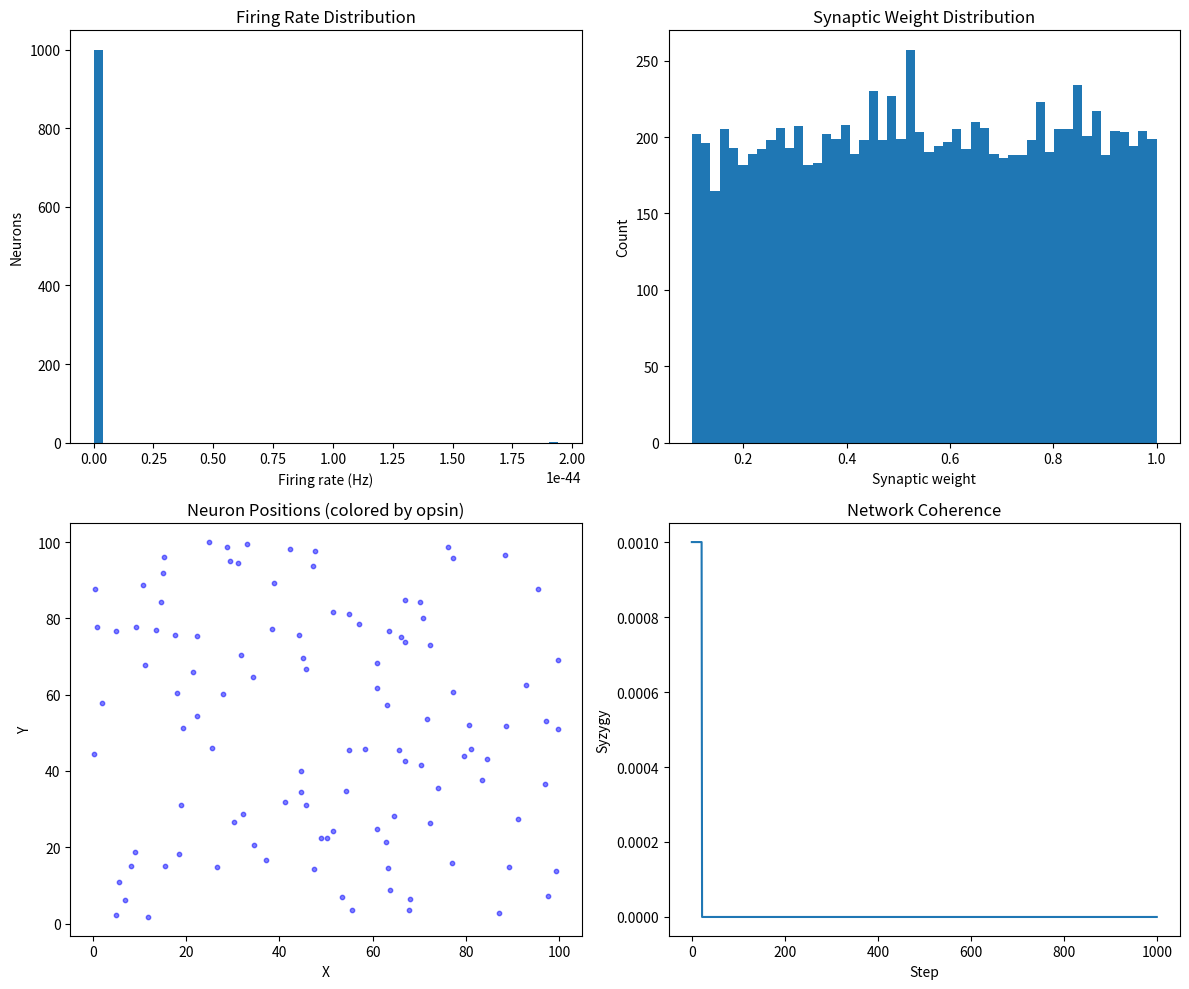

Reproduce this figure in Python.
"""
Wetware Neural Network Simulation
10,000 neuron model with genetic feedback and optogenetic control
"""

import numpy as np
from typing import List, Tuple, Dict
import matplotlib.pyplot as plt
from dataclasses import dataclass

@dataclass
class Neuron:
    """Single neuron model with state and plasticity"""
    id: int
    x: float
    y: float
    z: float
    membrane_potential: float = -70.0  # mV
    firing_rate: float = 0.0  # Hz
    syzygy: float = 0.0  # Local coherence
    opsins: List[str] = None  # Expressed opsins

    def __post_init__(self):
        if self.opsins is None:
            self.opsins = []

class Synapse:
    """Connection between neurons"""
    def __init__(self, pre: int, post: int, weight: float = 0.5):
        self.pre = pre
        self.post = post
        self.weight = weight
        self.plasticity = 1.0
        self.handover_count = 0

class WetwareNetwork:
    """
    3D neural network with optogenetic control and self-replication
    """

    def __init__(self,
                 n_neurons: int = 10000,
                 grid_size: Tuple[float, float, float] = (100.0, 100.0, 100.0)):

        self.n_neurons = n_neurons
        self.grid_size = grid_size
        self.neurons: List[Neuron] = []
        self.synapses: List[Synapse] = []
        self.opsin_library = {}  # name -> spectral sensitivity
        self.generation = 1
        self.syzygy_history = []

        # Initialize neurons in 3D grid
        self._initialize_neurons()
        self._initialize_connections()

    def _initialize_neurons(self):
        """Distribute neurons randomly in 3D volume"""
        for i in range(self.n_neurons):
            x = np.random.uniform(0, self.grid_size[0])
            y = np.random.uniform(0, self.grid_size[1])
            z = np.random.uniform(0, self.grid_size[2])

            # Initial opsins (some neurons start with baseline)
            opsins = ['ChR2'] if np.random.random() < 0.1 else []

            neuron = Neuron(
                id=i,
                x=x, y=y, z=z,
                membrane_potential=-70.0 + np.random.randn() * 5,
                firing_rate=0.0,
                opsins=opsins
            )
            self.neurons.append(neuron)

    def _initialize_connections(self, connection_prob: float = 0.01):
        """Create random synaptic connections"""
        for i in range(self.n_neurons):
            for j in range(self.n_neurons):
                if i == j:
                    continue
                if np.random.random() < connection_prob:
                    weight = np.random.uniform(0.1, 1.0)
                    self.synapses.append(Synapse(i, j, weight))

    def load_opsin_library(self, library: Dict[str, Dict]):
        """Load spectral sensitivity data for opsins"""
        self.opsin_library = library

    def stimulate_light(self, frequency: float, intensity: float = 1.0):
        """
        Apply optogenetic stimulation at given frequency (Hz)
        Neurons with opsins sensitive to this frequency depolarize
        """
        # Find opsins sensitive to this frequency (simplified)
        sensitive_neurons = []
        for i, neuron in enumerate(self.neurons):
            for opsin in neuron.opsins:
                if opsin in self.opsin_library:
                    # Check if frequency is within sensitivity range
                    sens = self.opsin_library[opsin]
                    if sens['min_freq'] <= frequency <= sens['max_freq']:
                        # Depolarize
                        neuron.membrane_potential += intensity * 5.0
                        sensitive_neurons.append(i)
                        break

        return sensitive_neurons

    def step(self, dt: float = 0.001):
        """
        Single simulation step
        - Update membrane potentials (leaky integrate-and-fire)
        - Spike propagation
        - Handover counting
        """
        # Spike detection
        spikes = []
        for i, neuron in enumerate(self.neurons):
            if neuron.membrane_potential > -55:  # Threshold
                neuron.firing_rate = 100.0  # Hz
                neuron.membrane_potential = -70.0  # Reset
                spikes.append(i)
            else:
                # Leak
                neuron.membrane_potential -= 0.1
                neuron.firing_rate *= 0.9

        # Synaptic transmission
        for synapse in self.synapses:
            if synapse.pre in spikes:
                # Increase postsynaptic potential
                self.neurons[synapse.post].membrane_potential += synapse.weight * 2.0
                synapse.handover_count += 1
                # Hebbian plasticity
                synapse.weight += 0.001
                if synapse.weight > 1.0:
                    synapse.weight = 1.0

        # Compute syzygy (coherence measure)
        active = [n for n in self.neurons if n.firing_rate > 10]
        self.syzygy = len(active) / self.n_neurons if self.n_neurons > 0 else 0

        return spikes

    def replicate(self) -> 'WetwareNetwork':
        """
        Self-replication: create a daughter network with mutations
        """
        daughter = WetwareNetwork(n_neurons=self.n_neurons)
        daughter.generation = self.generation + 1

        # Copy neurons with mutations
        for i, neuron in enumerate(self.neurons):
            # Inherit opsins with mutation
            opsins = neuron.opsins.copy()
            if np.random.random() < 0.01:  # mutation rate
                # Add random opsin
                if self.opsin_library:
                    new_opsin = np.random.choice(list(self.opsin_library.keys()))
                    opsins.append(new_opsin)
            daughter.neurons[i].opsins = opsins

        # Copy synapses with mutation
        for synapse in self.synapses:
            if np.random.random() < 0.05:  # 5% mutation
                continue  # skip (remove)
            daughter.synapses.append(Synapse(
                synapse.pre, synapse.post,
                min(1.0, synapse.weight * np.random.uniform(0.9, 1.1))
            ))

        return daughter

    def evolve(self, target_frequency: float, generations: int = 10):
        """
        Evolve network by selecting for response to target frequency
        """
        history = []
        for gen in range(generations):
            # Test response
            spikes_before = self.stimulate_light(target_frequency)
            response = len(spikes_before)

            # Replicate
            daughter = self.replicate()

            # Test daughter
            spikes_daughter = daughter.stimulate_light(target_frequency)
            response_daughter = len(spikes_daughter)

            # Select better
            if response_daughter > response:
                self = daughter
                print(f"Gen {gen}: improved response {response} → {response_daughter}")
            else:
                print(f"Gen {gen}: response {response} (no improvement)")

            history.append(max(response, response_daughter))

        return history

    def compute_memory(self) -> float:
        """
        Estimate memory capacity via synaptic weights
        """
        total_weight = sum(s.weight for s in self.synapses)
        return total_weight / len(self.synapses) if self.synapses else 0

    def plot_activity(self):
        """Plot firing rates and connectivity"""
        fig, axes = plt.subplots(2, 2, figsize=(12, 10))

        # Firing rates
        rates = [n.firing_rate for n in self.neurons]
        axes[0,0].hist(rates, bins=50)
        axes[0,0].set_xlabel('Firing rate (Hz)')
        axes[0,0].set_ylabel('Neurons')
        axes[0,0].set_title('Firing Rate Distribution')

        # Synaptic weights
        weights = [s.weight for s in self.synapses]
        axes[0,1].hist(weights, bins=50)
        axes[0,1].set_xlabel('Synaptic weight')
        axes[0,1].set_ylabel('Count')
        axes[0,1].set_title('Synaptic Weight Distribution')

        # 3D scatter of neurons colored by opsin type
        colors = {'ChR2': 'blue', 'NpHR': 'red', 'Arch': 'green', 'VChR1': 'purple'}
        for neuron in self.neurons:
            if neuron.opsins:
                opsin = neuron.opsins[0]
                color = colors.get(opsin, 'gray')
                axes[1,0].scatter(neuron.x, neuron.y, c=color, alpha=0.5, s=10)
        axes[1,0].set_xlabel('X')
        axes[1,0].set_ylabel('Y')
        axes[1,0].set_title('Neuron Positions (colored by opsin)')

        # Syzygy over time if history exists
        if self.syzygy_history:
            axes[1,1].plot(self.syzygy_history)
            axes[1,1].set_xlabel('Step')
            axes[1,1].set_ylabel('Syzygy')
            axes[1,1].set_title('Network Coherence')

        plt.tight_layout()
        plt.savefig('wetware_activity.png')
        print("Plot saved to wetware_activity.png")

# Example usage
def example_wetware():
    """Create and simulate a wetware network"""

    net = WetwareNetwork(n_neurons=1000)

    # Load opsin library
    net.load_opsin_library({
        'ChR2': {'min_freq': 470e12, 'max_freq': 495e12},  # blue light
        'NpHR': {'min_freq': 580e12, 'max_freq': 620e12},  # yellow light
        'Arch': {'min_freq': 550e12, 'max_freq': 570e12},  # green light
        'VChR1': {'min_freq': 500e12, 'max_freq': 530e12}, # cyan light
    })

    # Simulate for 1000 steps
    for step in range(1000):
        spikes = net.step()
        net.syzygy_history.append(net.syzygy)
        if step % 200 == 0:
            print(f"Step {step}: {len(spikes)} spikes, syzygy={net.syzygy:.3f}")

    # Plot results
    net.plot_activity()

    return net

if __name__ == "__main__":
    example_wetware()
